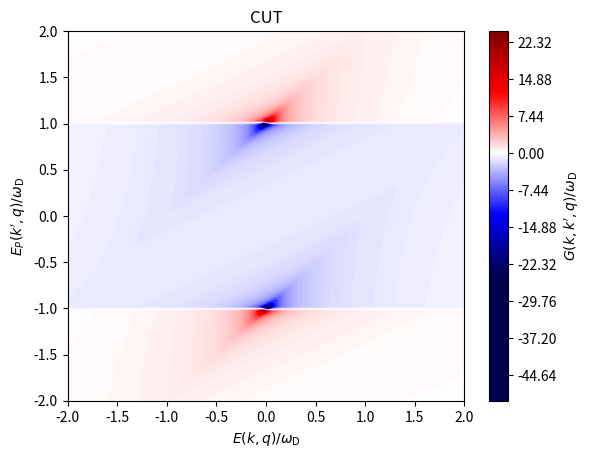
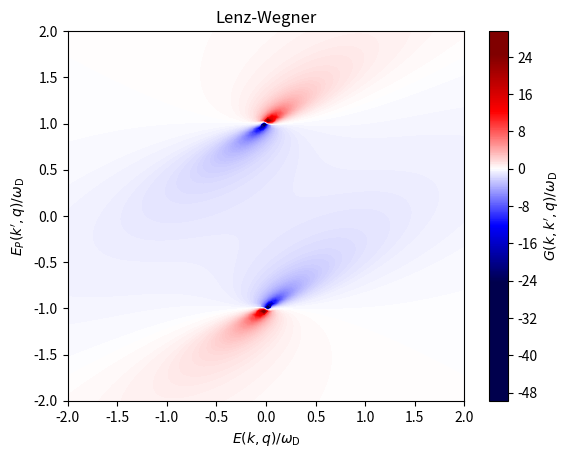
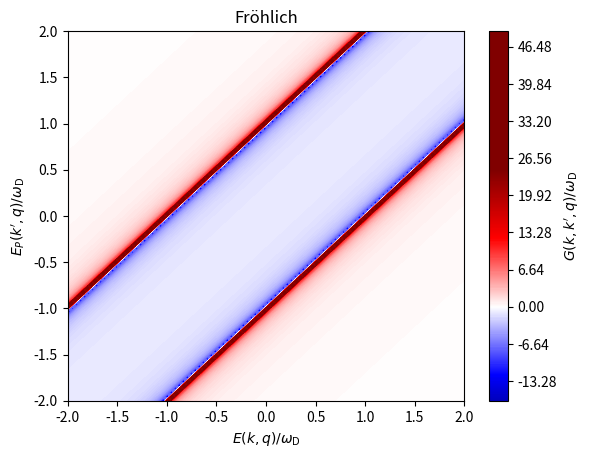

Python code for these plots, in order:
import numpy as np
import matplotlib.pyplot as plt
from matplotlib import colors

def alpha(delta_epsilon):
    return delta_epsilon + 1.

def beta(delta_epsilon):
    return delta_epsilon - 1.

def interaction_CUT(delta_eps, delta_eps_prime):
    A = np.sign(beta(delta_eps_prime))  / ( np.abs(alpha(delta_eps)) + np.abs(beta(delta_eps_prime)) )
    B = np.sign(alpha(delta_eps_prime)) / ( np.abs(beta(delta_eps)) + np.abs(alpha(delta_eps_prime)) )
    return A - B

def interaction_lenz_wegner(delta_eps, delta_eps_prime):
    A = beta(delta_eps_prime)  / ( alpha(delta_eps)**2 + beta(delta_eps_prime)**2  )
    B = alpha(delta_eps_prime) / ( beta(delta_eps)**2  + alpha(delta_eps_prime)**2 )
    return A - B

def interaction_froehlich(delta_eps, irrelevant):
    return 1. / (delta_eps**2 - 1.)

def axis_transform(E, E_P):
    return (E - E_P, E_P)

fig, ax = plt.subplots()
epsilon_space = np.linspace(-2, 2, 100)
X, Y = np.meshgrid(epsilon_space, epsilon_space)

Z = interaction_CUT(*axis_transform(X, Y))
limit = min(-np.min(Z), np.max(Z))
divnorm = colors.TwoSlopeNorm(vmin=-limit, vcenter=0, vmax=limit)
contour = ax.contourf(X, Y, Z, levels=1000, cmap='seismic', norm=divnorm)
cbar = fig.colorbar(contour)

ax.set_title("CUT")
ax.set_xlabel(r"$E   (k,  q) / \omega_\mathrm{D}$")
ax.set_ylabel(r"$E_P (k', q) / \omega_\mathrm{D}$")
cbar.set_label(r"$G(k, k', q) / \omega_\mathrm{D}$")

fig2, ax2 = plt.subplots()
Z2 = interaction_lenz_wegner(*axis_transform(X, Y))
limit2 = min(-np.min(Z), np.max(Z))
divnorm2 = colors.TwoSlopeNorm(vmin=-limit2, vcenter=0, vmax=limit2)
contour2 = ax2.contourf(X, Y, Z2, levels=1000, cmap='seismic', norm=divnorm2)
cbar2 = fig2.colorbar(contour2, extend='both')

ax2.set_title("Lenz-Wegner")
ax2.set_xlabel(r"$E   (k,  q) / \omega_\mathrm{D}$")
ax2.set_ylabel(r"$E_P (k', q) / \omega_\mathrm{D}$")
cbar2.set_label(r"$G(k, k', q) / \omega_\mathrm{D}$")

fig3, ax3 = plt.subplots()
Z3 = interaction_froehlich(*axis_transform(X, Y))
limit3 = min(-np.min(Z), np.max(Z))
divnorm3 = colors.TwoSlopeNorm(vmin=-limit3, vcenter=0, vmax=limit3)
contour3 = ax3.contourf(X, Y, Z3, levels=1000, cmap='seismic', norm=divnorm3)
cbar3 = fig3.colorbar(contour3, extend='both')

ax3.set_title("Fröhlich")
ax3.set_xlabel(r"$E   (k,  q) / \omega_\mathrm{D}$")
ax3.set_ylabel(r"$E_P (k', q) / \omega_\mathrm{D}$")
cbar3.set_label(r"$G(k, k', q) / \omega_\mathrm{D}$")

plt.show()
